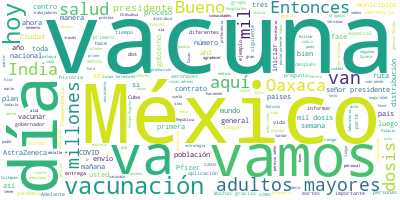

The table this chart was drawn from, first rows:
Participante, Texto, Sentimiento, Palabras, Dia, Mes, Anio
PRESIDENTE ANDRES MANUEL LOPEZ OBRADOR, Muy buenos días., 0.0, 3, 14, 02, 2021
PRESIDENTE ANDRES MANUEL LOPEZ OBRADOR, Nos da mucho gusto, de verdad, de manera…, 0.0, 34, 14, 02, 2021
PRESIDENTE ANDRES MANUEL LOPEZ OBRADOR, Y desde este Palacio de Gobierno de Oaxa…, 0.0, 58, 14, 02, 2021
PRESIDENTE ANDRES MANUEL LOPEZ OBRADOR, Que, como lo hemos dicho, se le dé prefe…, 0.0, 23, 14, 02, 2021
PRESIDENTE ANDRES MANUEL LOPEZ OBRADOR, También se va a terminar de vacunar desd…, 0.0, 25, 14, 02, 2021
PRESIDENTE ANDRES MANUEL LOPEZ OBRADOR, Vamos a iniciar dándole la palabra a nue…, 0.0, 16, 14, 02, 2021
ALEJANDRO MURAT HINOJOSA, Primero que nada, quiero agradecer la op…, 0.0, 21, 14, 02, 2021
ALEJANDRO MURAT HINOJOSA, El destino seguramente así lo quiso, que…, 0.0, 55, 14, 02, 2021
ALEJANDRO MURAT HINOJOSA, A nombre de Oaxaca, señor presidente, qu…, 0.0, 27, 14, 02, 2021
ALEJANDRO MURAT HINOJOSA, Quiero reconocer a la Secretaría de Salu…, 0.0, 43, 14, 02, 2021
ALEJANDRO MURAT HINOJOSA, Hemos terminado tres hospitales totalmen…, 0.0, 24, 14, 02, 2021
ALEJANDRO MURAT HINOJOSA, Y ahora que también se dispersaron las v…, 0.0, 22, 14, 02, 2021
ALEJANDRO MURAT HINOJOSA, Mi más amplio reconocimiento a las, los …, 0.0, 36, 14, 02, 2021
ALEJANDRO MURAT HINOJOSA, Gracias y sea usted bienvenido, señor pr…, 0.0, 7, 14, 02, 2021
PRESIDENTE ANDRES MANUEL LOPEZ OBRADOR, Gracias., 0.0, 1, 14, 02, 2021
JORGE ALCOCER VARELA, Con su permiso, señor presidente., 0.0, 5, 14, 02, 2021
JORGE ALCOCER VARELA, Señor gobernador de Oaxaca, Alejandro Mu…, 0.0, 19, 14, 02, 2021
JORGE ALCOCER VARELA, Como saben, el Gobierno de México tiene …, 0.0, 36, 14, 02, 2021
JORGE ALCOCER VARELA, Contar con el acceso global y equitativo…, 0.0, 60, 14, 02, 2021
JORGE ALCOCER VARELA, La vacuna debe utilizarse junto con las …, 0.0, 35, 14, 02, 2021
JORGE ALCOCER VARELA, Si bien todos los países, incluido Méxic…, 0.0, 53, 14, 02, 2021
JORGE ALCOCER VARELA, La estrategia de la vacunación contra el…, 0.0, 56, 14, 02, 2021
JORGE ALCOCER VARELA, Como han sido informados desde hace un a…, 0.0, 38, 14, 02, 2021
JORGE ALCOCER VARELA, El Gobierno de México garantiza que las …, 0.0, 32, 14, 02, 2021
JORGE ALCOCER VARELA, Hoy 14 de febrero de 2021 es día especia…, 0.0, 55, 14, 02, 2021
JORGE ALCOCER VARELA, Es importante para toda la población, pe…, 0.0, 47, 14, 02, 2021
JORGE ALCOCER VARELA, Además, como lo ha señalado el señor pre…, 0.0, 117, 14, 02, 2021
JORGE ALCOCER VARELA, Muchas gracias. Con su permiso, presiden…, 0.0, 6, 14, 02, 2021
PRESIDENTE ANDRES MANUEL LOPEZ OBRADOR, Marcelo., 0.0, 1, 14, 02, 2021
MARCELO EBRARD CASAUBON, Con su permiso, señor presidente, buen d…, 0.0, 46, 14, 02, 2021
MARCELO EBRARD CASAUBON, Bueno, brevemente informar lo siguiente.…, 0.0, 46, 14, 02, 2021
MARCELO EBRARD CASAUBON, Estas 870 mil son parte de un contrato q…, 0.0, 51, 14, 02, 2021
MARCELO EBRARD CASAUBON, Informarles también que el día martes se…, 0.0, 103, 14, 02, 2021
MARCELO EBRARD CASAUBON, Nos ha pedido el señor presidente que va…, 0.0, 48, 14, 02, 2021
MARCELO EBRARD CASAUBON, Con este envío, también hay que decirlo,…, 0.0, 80, 14, 02, 2021
MARCELO EBRARD CASAUBON, Quiero agradecerle a AstraZeneca, tanto …, 0.0, 33, 14, 02, 2021
MARCELO EBRARD CASAUBON, ¿Por qué digo esto?, 0.0, 4, 14, 02, 2021
MARCELO EBRARD CASAUBON, Porque en México está en curso el proces…, 0.0, 41, 14, 02, 2021
MARCELO EBRARD CASAUBON, Entonces, nos pidió el presidente que ha…, 0.0, 31, 14, 02, 2021
MARCELO EBRARD CASAUBON, Y hay, para concluir, diría yo que en es…, 0.0, 21, 14, 02, 2021
MARCELO EBRARD CASAUBON, ¿Y por qué digo esto?, 0.0, 5, 14, 02, 2021
MARCELO EBRARD CASAUBON, India tiene mil 300 millones de habitant…, 0.0, 44, 14, 02, 2021
MARCELO EBRARD CASAUBON, Muchas gracias., 0.0, 2, 14, 02, 2021
MARCELO EBRARD CASAUBON, Es cuanto, señor presidente., 0.0, 4, 14, 02, 2021
PRESIDENTE ANDRES MANUEL LOPEZ OBRADOR, El general., 0.0, 2, 14, 02, 2021
PRESIDENTE ANDRES MANUEL LOPEZ OBRADOR, Usted puede introducirlo y ya después ex…, 0.0, 7, 14, 02, 2021
LUIS CRESENCIO SANDOVAL GONZALEZ, Bien, vamos a explicar lo del plan de di…, 0.0, 92, 14, 02, 2021
PRESIDENTE ANDRES MANUEL LOPEZ OBRADOR, Déjeme nada más para preguntarles., 0.0, 5, 14, 02, 2021
PRESIDENTE ANDRES MANUEL LOPEZ OBRADOR, Nos vamos a enlazar con los servidores p…, 0.0, 18, 14, 02, 2021
PRESIDENTE ANDRES MANUEL LOPEZ OBRADOR, Adelante, Luis., 0.0, 2, 14, 02, 2021
LUIS ANTONIO RAMIREZ PINEDA, Señor presidente, muy buenos días. Señor…, 0.0, 15, 14, 02, 2021
LUIS ANTONIO RAMIREZ PINEDA, Nos encontramos en la Base Militar númer…, 0.0, 53, 14, 02, 2021
LUIS ANTONIO RAMIREZ PINEDA, Nos sentimos muy satisfechos, porque a t…, 0.0, 42, 14, 02, 2021
LUIS ANTONIO RAMIREZ PINEDA, En el sector salud y particularmente en …, 0.0, 69, 14, 02, 2021
LUIS ANTONIO RAMIREZ PINEDA, Le voy a pedir al señor general Óscar Re…, 0.0, 32, 14, 02, 2021
OSCAR RENTERIA SCHAZARINO, Muchas gracias., 0.0, 2, 14, 02, 2021
OSCAR RENTERIA SCHAZARINO, Bueno, como ya lo dijo el señor director…, 0.0, 55, 14, 02, 2021
OSCAR RENTERIA SCHAZARINO, La ruta número uno es la que saldría pri…, 0.0, 17, 14, 02, 2021
OSCAR RENTERIA SCHAZARINO, La segunda ruta sería Nayarit, Durango, …, 0.0, 9, 14, 02, 2021
OSCAR RENTERIA SCHAZARINO, Puntualizo estas dos rutas, que son las …, 0.0, 24, 14, 02, 2021
... 187 more rows
